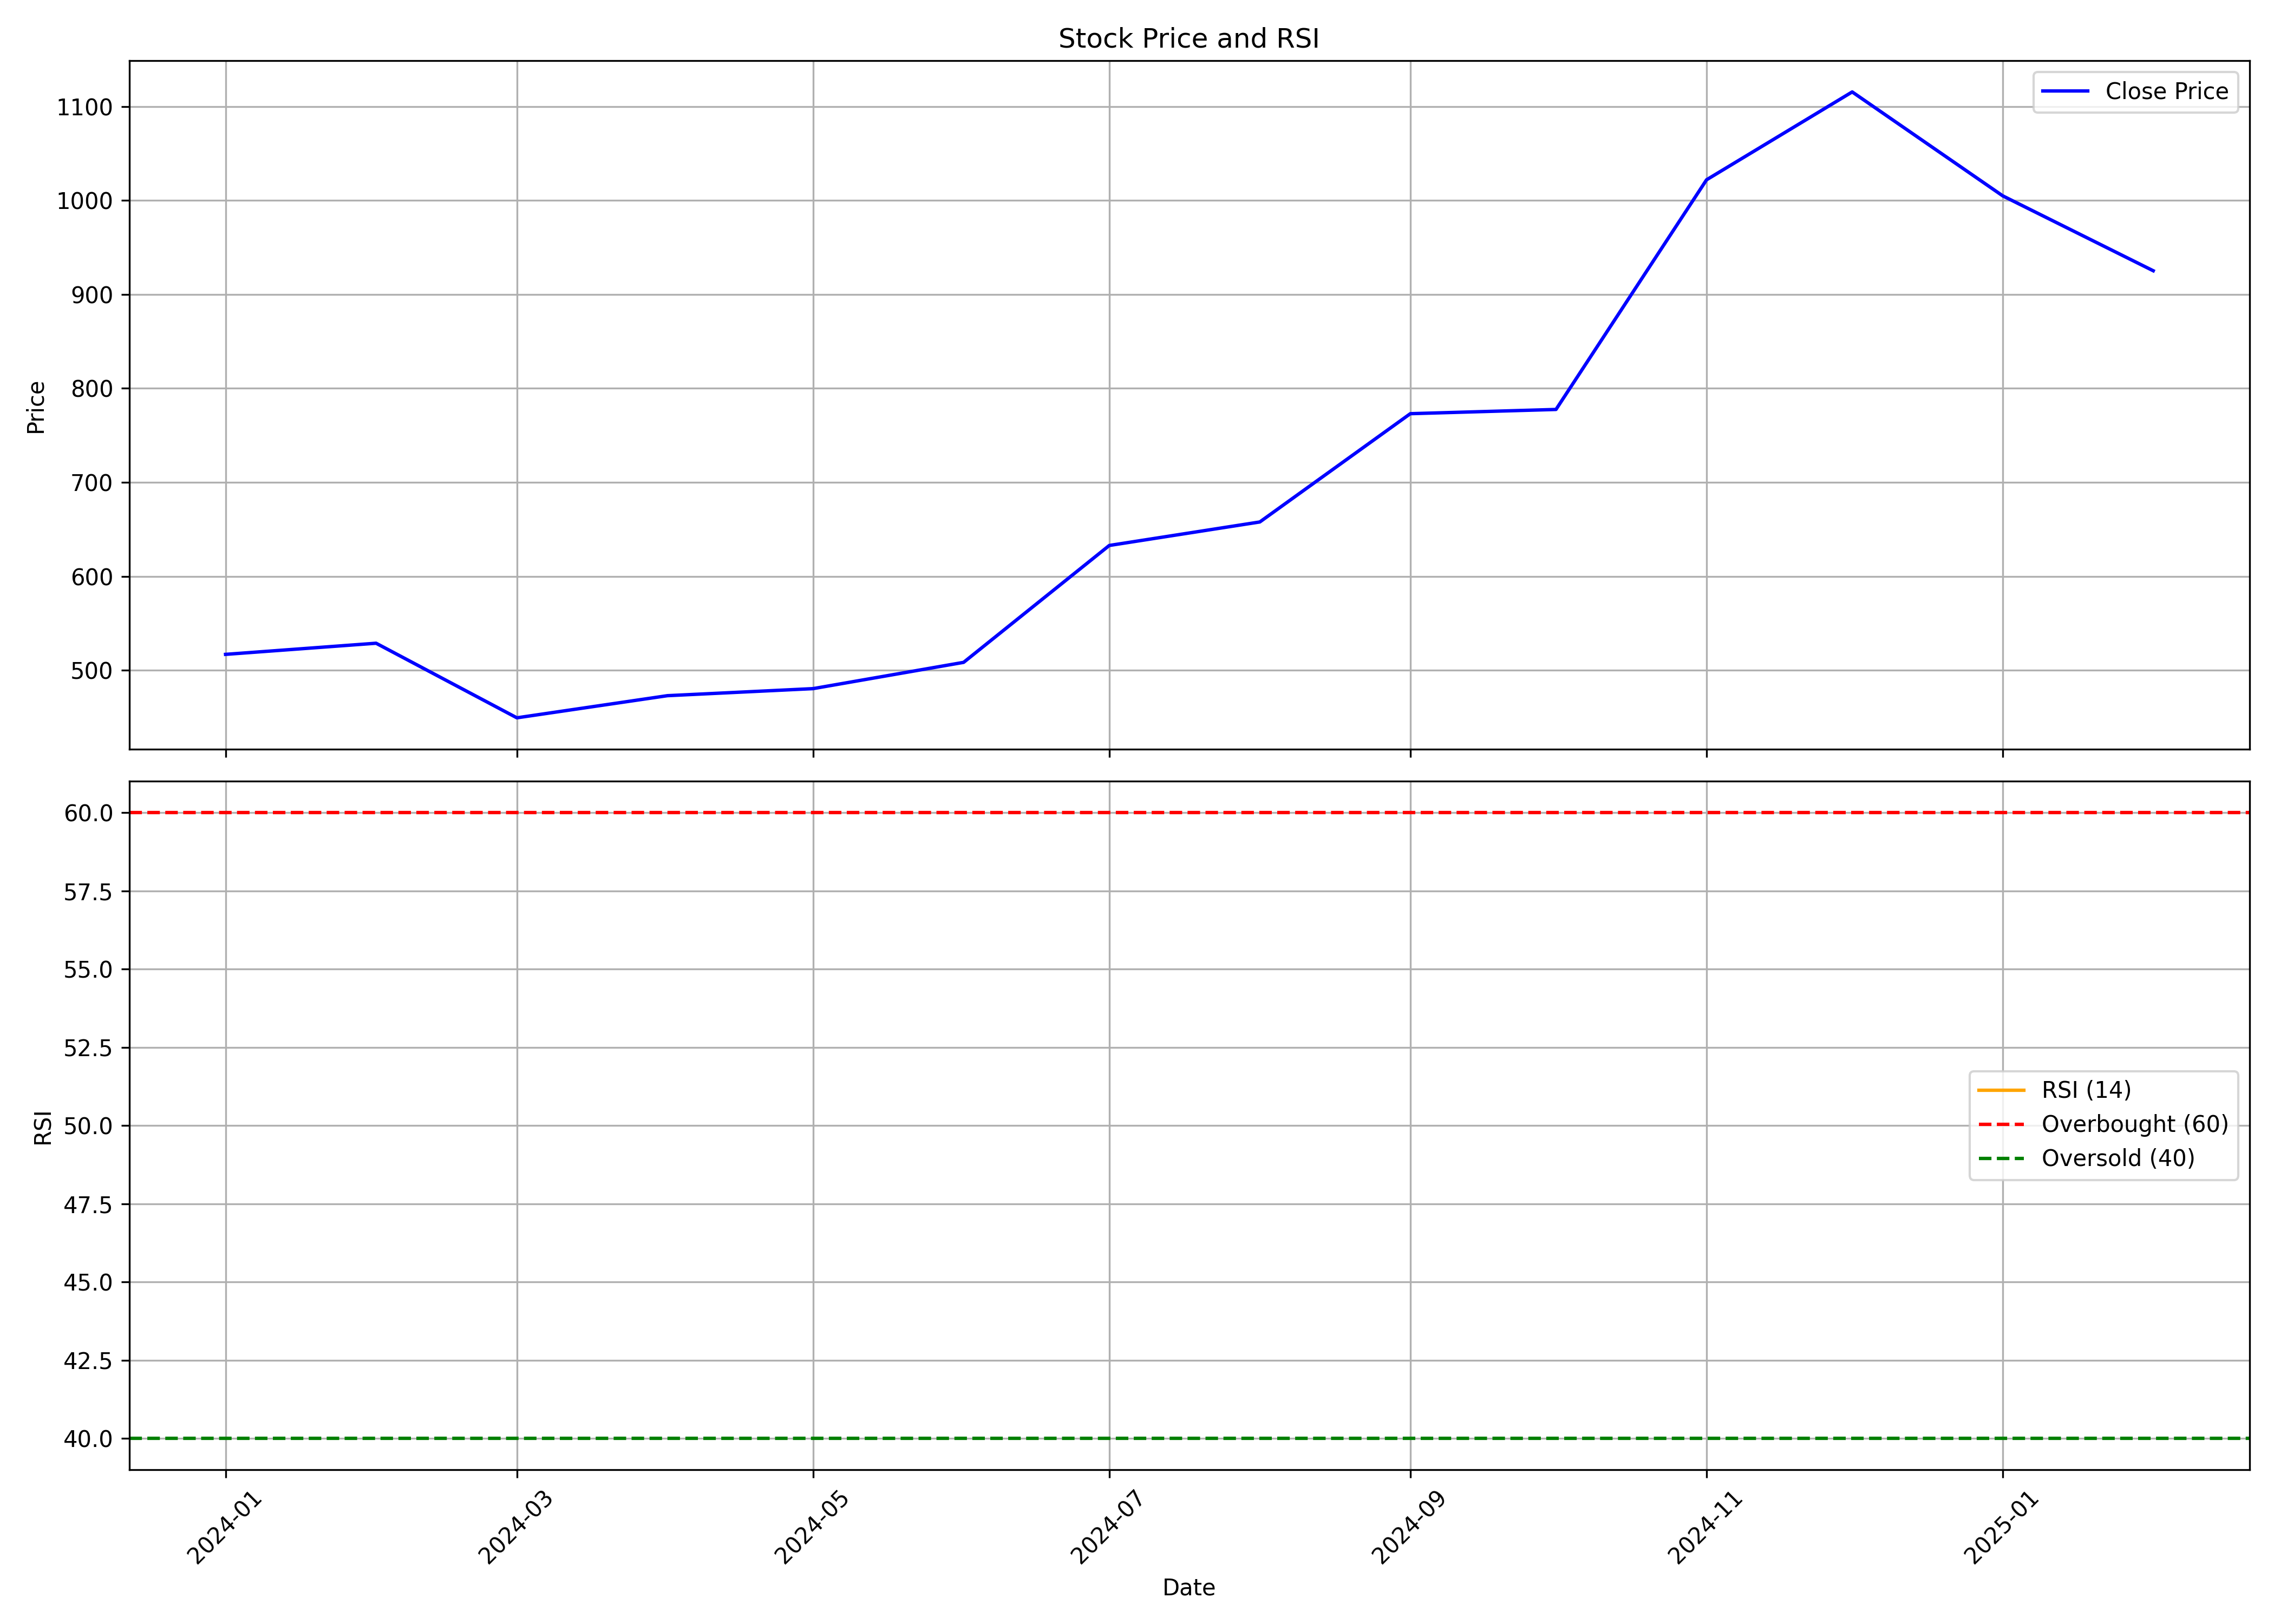

Data behind this chart, as committed beside it:
, date, symbol, open, high, low, close, volume, rsi
0, 2024-01-01, INNOVACAP, 535.0, 588.0, 496.0, 517, 14384990, 
1, 2024-02-01, INNOVACAP, 517.0, 570.0, 513.2, 528.9, 2655670, 
2, 2024-03-01, INNOVACAP, 530, 537, 443.2, 449.5, 1698340, 
3, 2024-04-01, INNOVACAP, 456.2, 490.0, 447.3, 473.1, 1416288, 
4, 2024-05-01, INNOVACAP, 473.1, 517.2, 450.2, 480.6, 1197693, 
5, 2024-06-01, INNOVACAP, 485.0, 524.0, 421.4, 508.5, 2173853, 
6, 2024-07-01, INNOVACAP, 508.8, 649.8, 486.8, 632.9, 3818536, 
7, 2024-08-01, INNOVACAP, 635.2, 725.0, 586.2, 657.9, 3203656, 
8, 2024-09-01, INNOVACAP, 680.0, 841.5, 666.0, 773.1, 2368853, 
9, 2024-10-01, INNOVACAP, 773.1, 788.0, 680.5, 777.6, 1334008, 
10, 2024-11-01, INNOVACAP, 783.0, 1060, 780.0, 1022, 3787307, 
11, 2024-12-01, INNOVACAP, 1034, 1176, 957, 1115, 2607833, 
12, 2025-01-01, INNOVACAP, 1115, 1260, 881.0, 1005, 2524494, 
13, 2025-02-01, INNOVACAP, 1005, 1024, 900.2, 925.2, 575091, 
